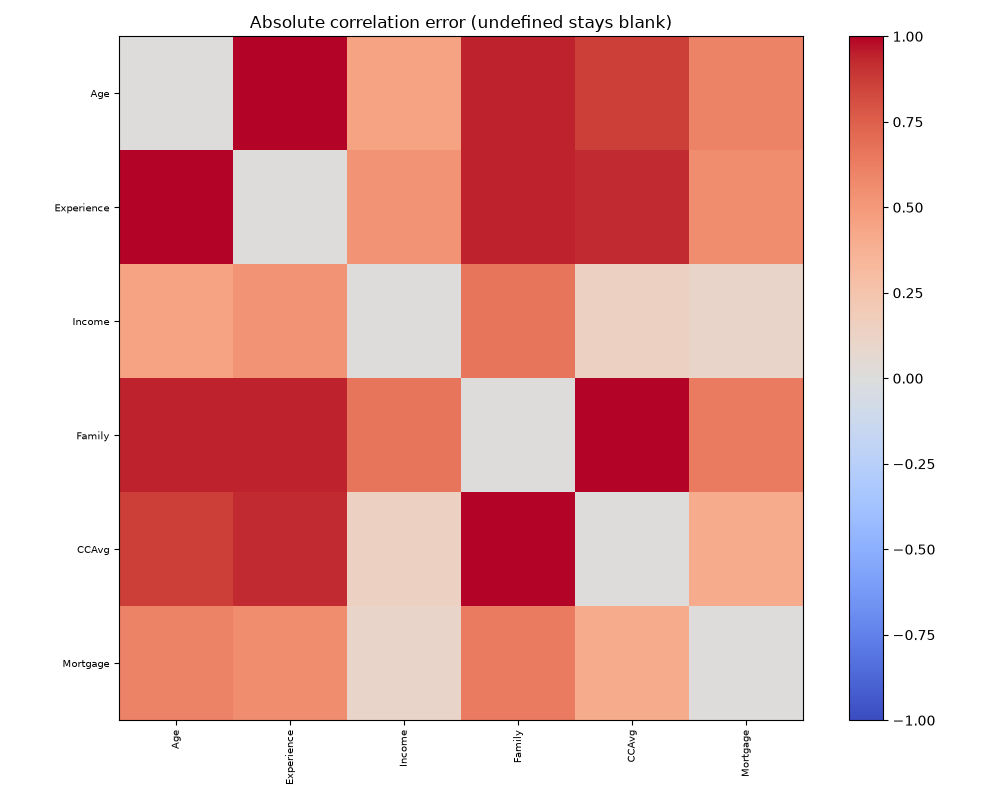

The data file committed next to this chart (first rows):
, Age, Experience, Income, Family, CCAvg, Mortgage
Age, 0.0, 1.85, 0.4517, 0.9402, 0.8617, 0.6056
Experience, 1.85, 0.0, 0.5237, 0.9441, 0.9224, 0.5585
Income, 0.4517, 0.5237, 0.0, 0.6564, 0.1366, 0.1038
Family, 0.9402, 0.9441, 0.6564, 0.0, 1.019, 0.6331
CCAvg, 0.8617, 0.9224, 0.1366, 1.019, 0.0, 0.4062
Mortgage, 0.6056, 0.5585, 0.1038, 0.6331, 0.4062, 0.0
